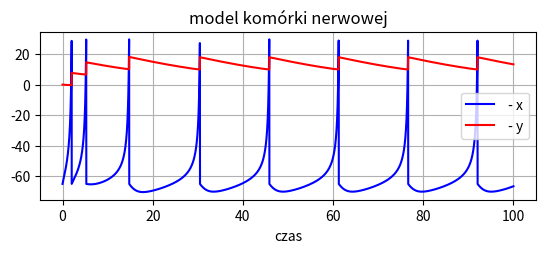
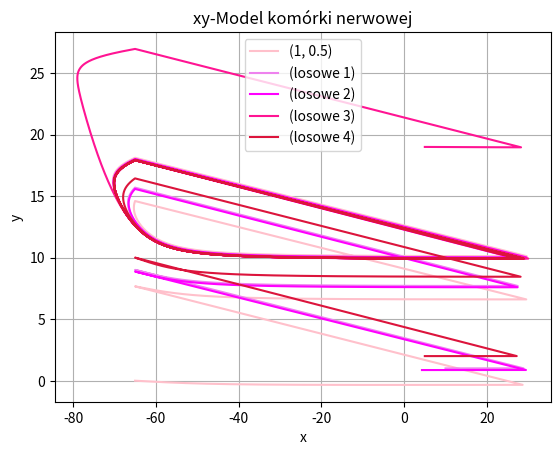
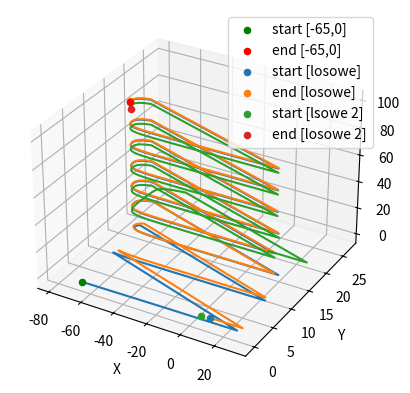

These figures' Python source, in order:
import matplotlib.pyplot as plt
import numpy as np
from mpl_toolkits.mplot3d import Axes3D
import matplotlib.animation as animation


def get_chart(x0, y0, time, h):
    x = []
    y = []
    xi = x0
    yi = y0
    for i in time:
        if i == 0:
            xi = x0
            yi = y0

        else:

            xi = xi + h * (0.04 * xi * xi + 5. * xi + 140. - yi + 30.)

            yi = yi + h * (0.02 * (0.2 * xi - yi))
            if xi > 30.:
                xi = -65.
                yi = yi + 8.

        x.append(xi)
        y.append(yi)
    return  x,y



T, t0, x0, y0, h = 100, 0, -65, 0, 0.01
alpha,beta  = 0.1, 1.0
time = np.arange(t0, T, h).tolist()
line1, line2 = get_chart(x0, y0, time, h)

fig = plt.figure()
fig2 = plt.figure()
ax1 = fig.add_subplot(211)
ax2 = fig2.add_subplot(111)


#wykresy (xt) (yt)
ax1.plot(time, line1, color = 'b', label = ' - x')
ax1.plot(time, line2, color = 'r', label = ' - y')
ax1.set_xlabel('czas')
ax1.set_ylabel('')
ax1.set_title("model komórki nerwowej")
ax1.legend(loc = 'best')


line12, line22 = get_chart(np.random.randint(0,25),np.random.randint(0,25), time,h)
#line12, line22 = get_chart(3, 1.5, time, h )
line13, line23 = get_chart(np.random.random()*25.,np.random.random()*5, time, h)
line14, line24 = get_chart(np.random.randint(0,25),np.random.randint(0,25), time, h)
line15, line25 = get_chart(np.random.randint(0,25),np.random.randint(0,25), time, h)
n=np.random.rand
#wykresy 3d
fig3 = plt.figure()
ax4 = fig3.add_subplot(111, projection = '3d')
ax4.plot(line1, line2, time)

ax4.scatter(line1[0], line2[0], time[0], c = 'g', label = 'start [-65,0]')
ax4.scatter(line1[len(line1) - 1], line2[len(line1) - 1], time[len(line1) - 1], c = 'r', label = 'end [-65,0]')

ax4.plot(line12,line22,time)
ax4.scatter(line12[0], line22[0], time[0], label = 'start [losowe]')
ax4.scatter(line12[len(line12) - 1], line22[len(line12) - 1], time[len(line12) - 1], label = 'end [losowe]')


ax4.plot(line14,line24,time)
ax4.scatter(line14[0], line23[0], time[0],  label = 'start [lsowe 2]')
ax4.scatter(line14[len(line14) - 1], line24[len(line14) - 1], time[len(line14) - 1],  label = 'end [losowe 2]')
ax4.set_xlabel('X')
ax4.set_ylabel('Y')
ax4.set_zlabel('Z')
ax4.legend(loc = 'best')

##wykresy (xy)

ax2.plot(line1, line2, color = 'pink', label = '(1, 0.5)')

ax2.plot(line12, line22, color = 'violet', label = '(losowe 1)')
ax2.plot(line13, line23, color = 'fuchsia', label = '(losowe 2)')
ax2.plot(line14, line24, color = 'deeppink', label = '(losowe 3)')
ax2.plot(line15, line25, color = 'crimson', label = '(losowe 4)')
ax2.set_xlabel('x')
ax2.set_ylabel('y')
ax2.set_title("xy-Model komórki nerwowej")
ax2.legend(loc = 'best')

ax1.grid()
ax2.grid()

ax4.grid()


plt.show()